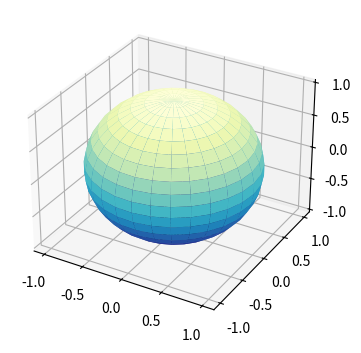

Reproduce this figure in Python.
import matplotlib.pyplot as plt
import numpy as np

# https://www.tutorialspoint.com/plotting-points-on-the-surface-of-a-sphere-in-python-s-matplotlib

plt.rcParams["figure.figsize"] = [7.00, 3.50]
plt.rcParams["figure.autolayout"] = True
fig = plt.figure()
ax = fig.add_subplot(projection='3d')
r = 0.05
u, v = np.mgrid[0:2 * np.pi:30j, 0:np.pi:20j]
x = np.cos(u) * np.sin(v)
y = np.sin(u) * np.sin(v)
z = np.cos(v)
ax.plot_surface(x, y, z, cmap=plt.cm.YlGnBu_r)
plt.show()